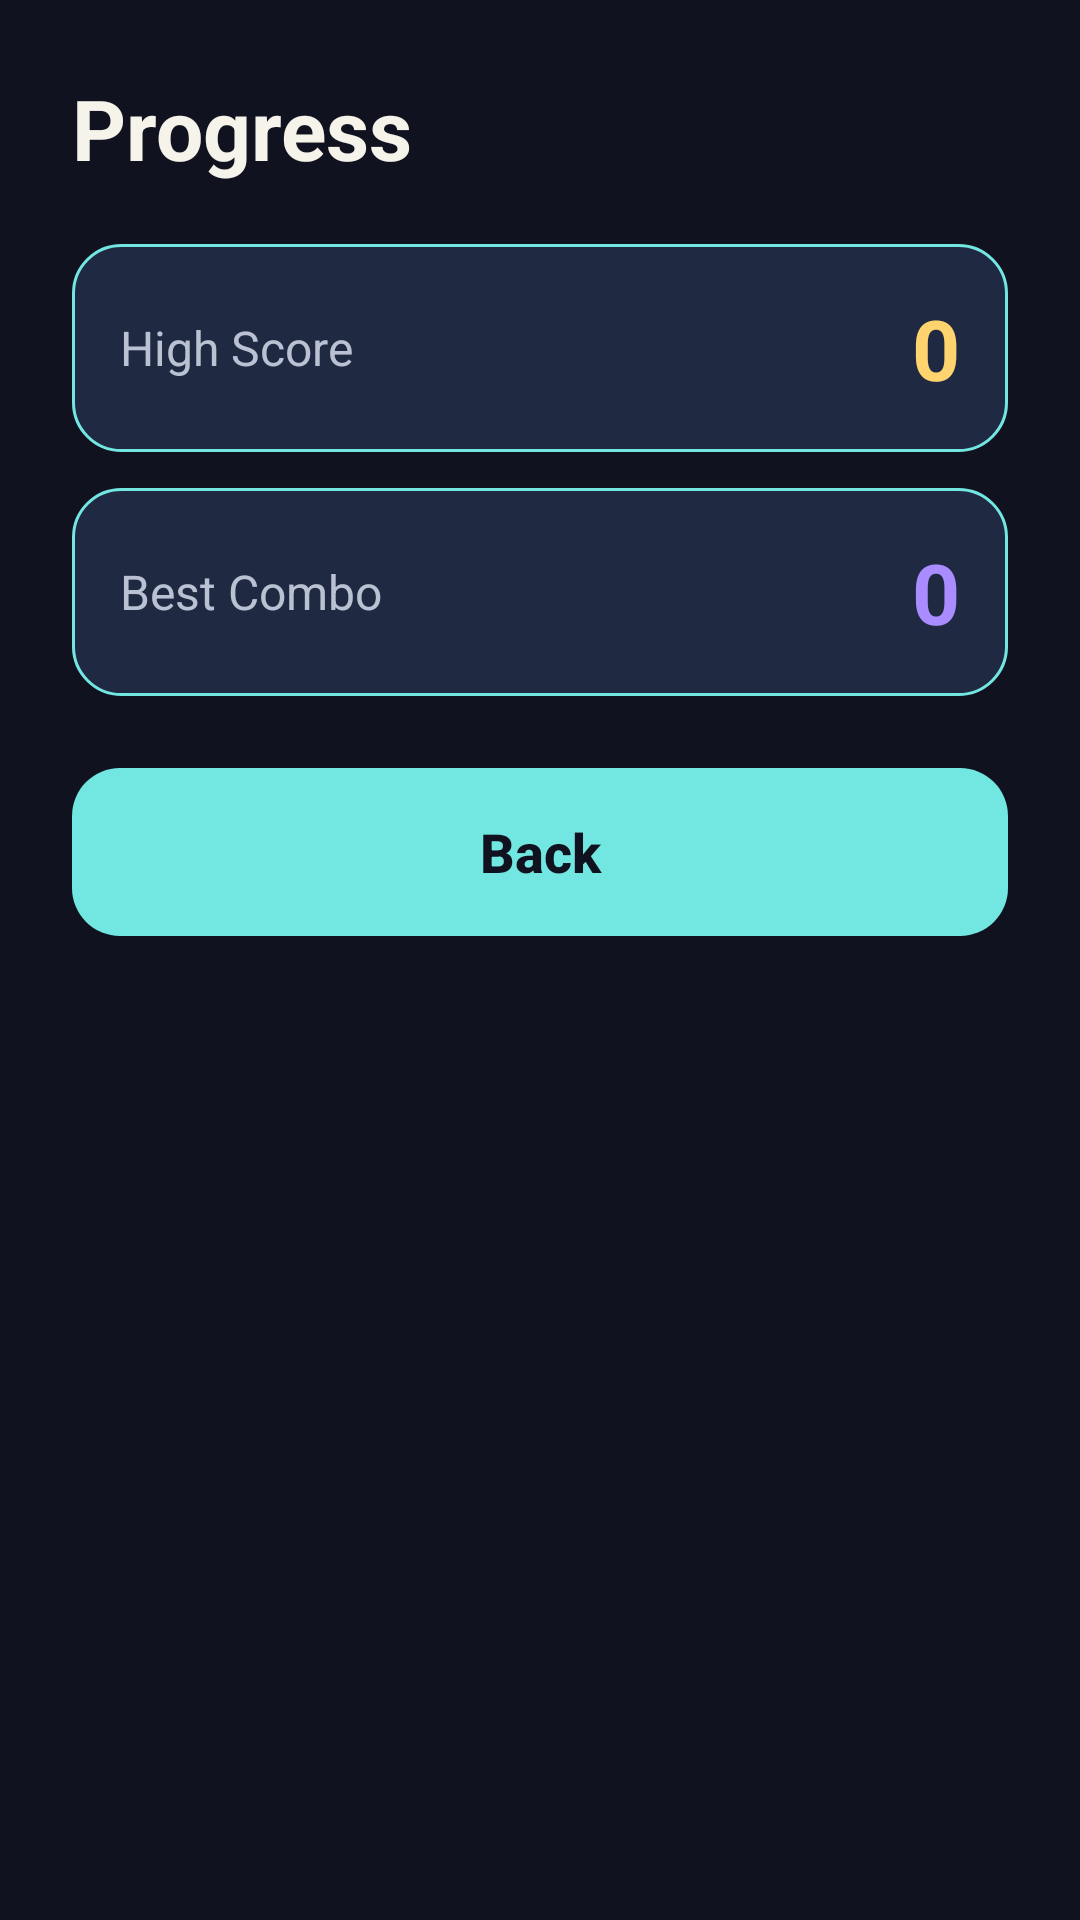

Reconstruct the res/layout file that produces this screen, plus the resources it refers to.
<!-- AndroidManifest.xml: application theme Theme.Tetherloom -->
<!-- res/layout/activity_progress.xml -->
<?xml version="1.0" encoding="utf-8"?>
<LinearLayout xmlns:android="http://schemas.android.com/apk/res/android"
    android:layout_width="match_parent"
    android:layout_height="match_parent"
    android:background="@color/background_deep"
    android:orientation="vertical"
    android:padding="@dimen/menu_padding">

    <TextView
        android:layout_width="wrap_content"
        android:layout_height="wrap_content"
        android:text="@string/progress_title"
        android:textColor="@color/text_primary"
        android:textSize="@dimen/text_title"
        android:textStyle="bold" />

    <LinearLayout
        android:layout_width="match_parent"
        android:layout_height="wrap_content"
        android:layout_marginTop="20dp"
        android:orientation="horizontal"
        android:background="@drawable/bg_panel"
        android:padding="16dp"
        android:gravity="center_vertical">
        <TextView android:layout_width="0dp" android:layout_height="wrap_content" android:layout_weight="1"
            android:text="@string/progress_high_score" android:textColor="@color/text_secondary" android:textSize="@dimen/text_body" />
        <TextView android:id="@+id/textProgressHighScore" android:layout_width="wrap_content" android:layout_height="wrap_content"
            android:text="0" android:textColor="@color/energy_gold" android:textSize="@dimen/text_title" android:textStyle="bold" />
    </LinearLayout>

    <LinearLayout
        android:layout_width="match_parent"
        android:layout_height="wrap_content"
        android:layout_marginTop="12dp"
        android:orientation="horizontal"
        android:background="@drawable/bg_panel"
        android:padding="16dp"
        android:gravity="center_vertical">
        <TextView android:layout_width="0dp" android:layout_height="wrap_content" android:layout_weight="1"
            android:text="@string/progress_best_combo" android:textColor="@color/text_secondary" android:textSize="@dimen/text_body" />
        <TextView android:id="@+id/textProgressBestCombo" android:layout_width="wrap_content" android:layout_height="wrap_content"
            android:text="0" android:textColor="@color/prism_violet" android:textSize="@dimen/text_title" android:textStyle="bold" />
    </LinearLayout>

    <Button
        android:id="@+id/btnProgressBack"
        style="@style/MenuButtonPrimary"
        android:layout_marginTop="24dp"
        android:text="@string/progress_back" />

</LinearLayout>
<!-- resources referenced by this layout -->
<resources>
  <color name="background_deep">#10131F</color>
  <color name="energy_gold">#FFD36E</color>
  <color name="prism_violet">#A98CFF</color>
  <color name="text_primary">#F6F3EB</color>
  <color name="text_secondary">#B9C1D2</color>
  <dimen name="menu_padding">24dp</dimen>
  <dimen name="text_body">16sp</dimen>
  <dimen name="text_title">28sp</dimen>
  <!-- drawable bg_panel (drawable) -->
  <?xml version="1.0" encoding="utf-8"?>
  <shape xmlns:android="http://schemas.android.com/apk/res/android"
      android:shape="rectangle">
      <solid android:color="@color/panel_surface" />
      <corners android:radius="16dp" />
      <stroke android:width="1dp" android:color="@color/standard_cyan" />
  </shape>
  <string name="progress_back">Back</string>
  <string name="progress_best_combo">Best Combo</string>
  <string name="progress_high_score">High Score</string>
  <string name="progress_title">Progress</string>
  <style name="MenuButtonPrimary" parent="MenuButton">
          <item name="android:background">@drawable/bg_button_primary</item>
          <item name="android:textColor">@color/background_deep</item>
          <item name="android:textStyle">bold</item>
      </style>
  <style name="Theme.Tetherloom" parent="Theme.MaterialComponents.DayNight.NoActionBar">
          <item name="android:windowBackground">@color/background_deep</item>
          <item name="colorPrimary">@color/standard_cyan</item>
          <item name="colorPrimaryDark">@color/background_deep</item>
          <item name="colorAccent">@color/energy_gold</item>
          <item name="android:statusBarColor">@color/background_deep</item>
          <item name="android:navigationBarColor">@color/background_deep</item>
      </style>
  <color name="panel_surface">#202942</color>
  <color name="standard_cyan">#72E6E1</color>
  <style name="MenuButton">
          <item name="android:layout_width">match_parent</item>
          <item name="android:layout_height">@dimen/menu_button_height</item>
          <item name="android:layout_marginTop">@dimen/menu_spacing</item>
          <item name="android:background">@drawable/bg_button</item>
          <item name="android:textColor">@color/text_primary</item>
          <item name="android:textSize">@dimen/text_button</item>
          <item name="android:textAllCaps">false</item>
          <item name="android:elevation">0dp</item>
          <item name="android:stateListAnimator">@null</item>
      </style>
  <!-- drawable bg_button_primary (drawable) -->
  <?xml version="1.0" encoding="utf-8"?>
  <shape xmlns:android="http://schemas.android.com/apk/res/android"
      android:shape="rectangle">
      <solid android:color="@color/standard_cyan" />
      <corners android:radius="16dp" />
  </shape>
  <dimen name="menu_button_height">56dp</dimen>
  <dimen name="menu_spacing">12dp</dimen>
  <dimen name="text_button">18sp</dimen>
</resources>
